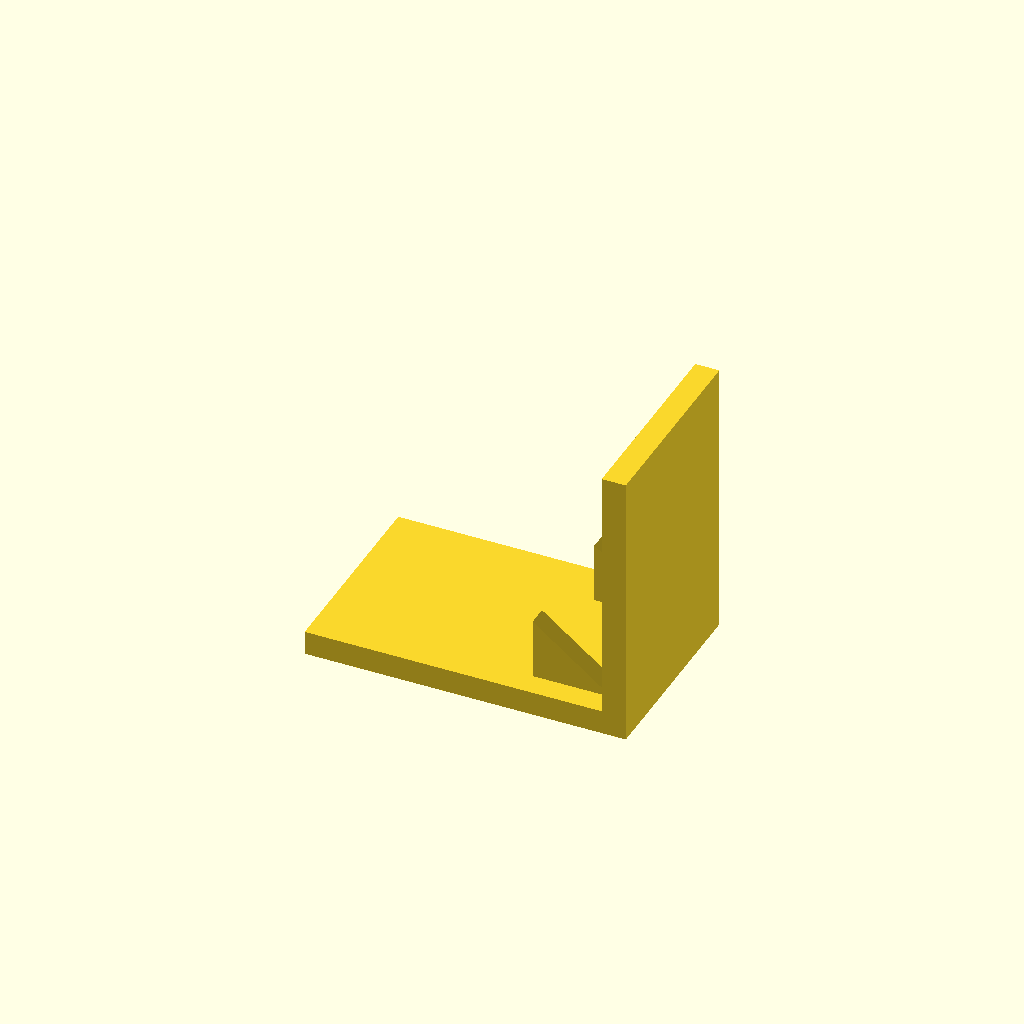
Cell 1 — every parameter at its default value.
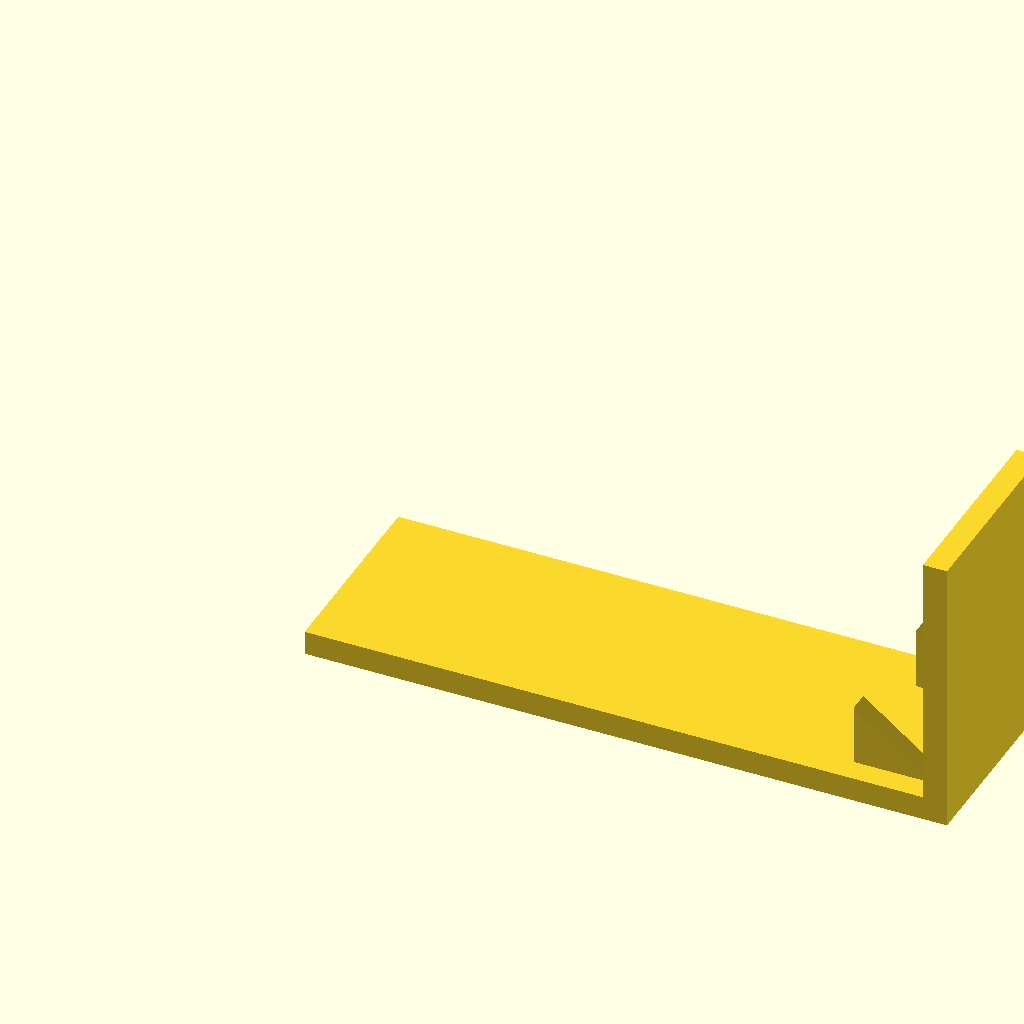
Cell 2: base_l = 160 (everything else at default).
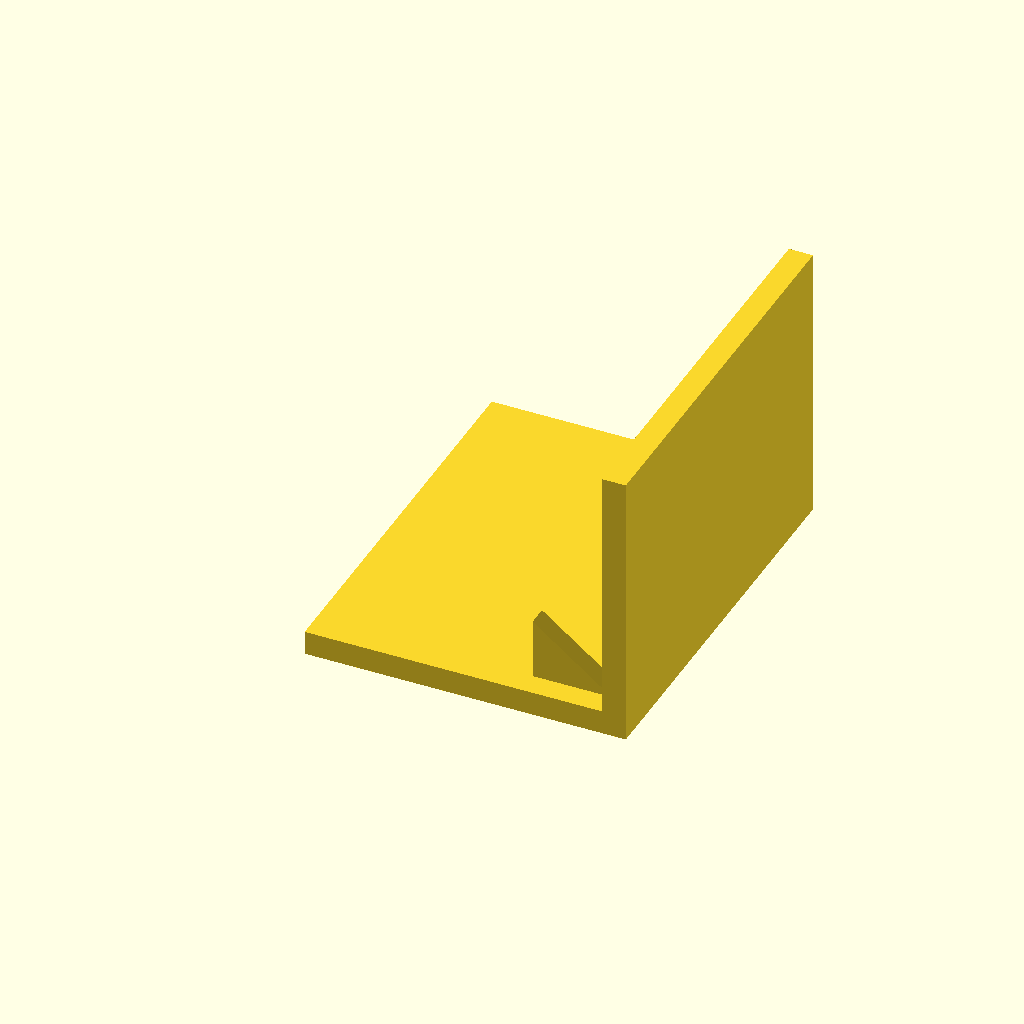
Cell 3 — base_w set to 100, the other parameters unchanged.
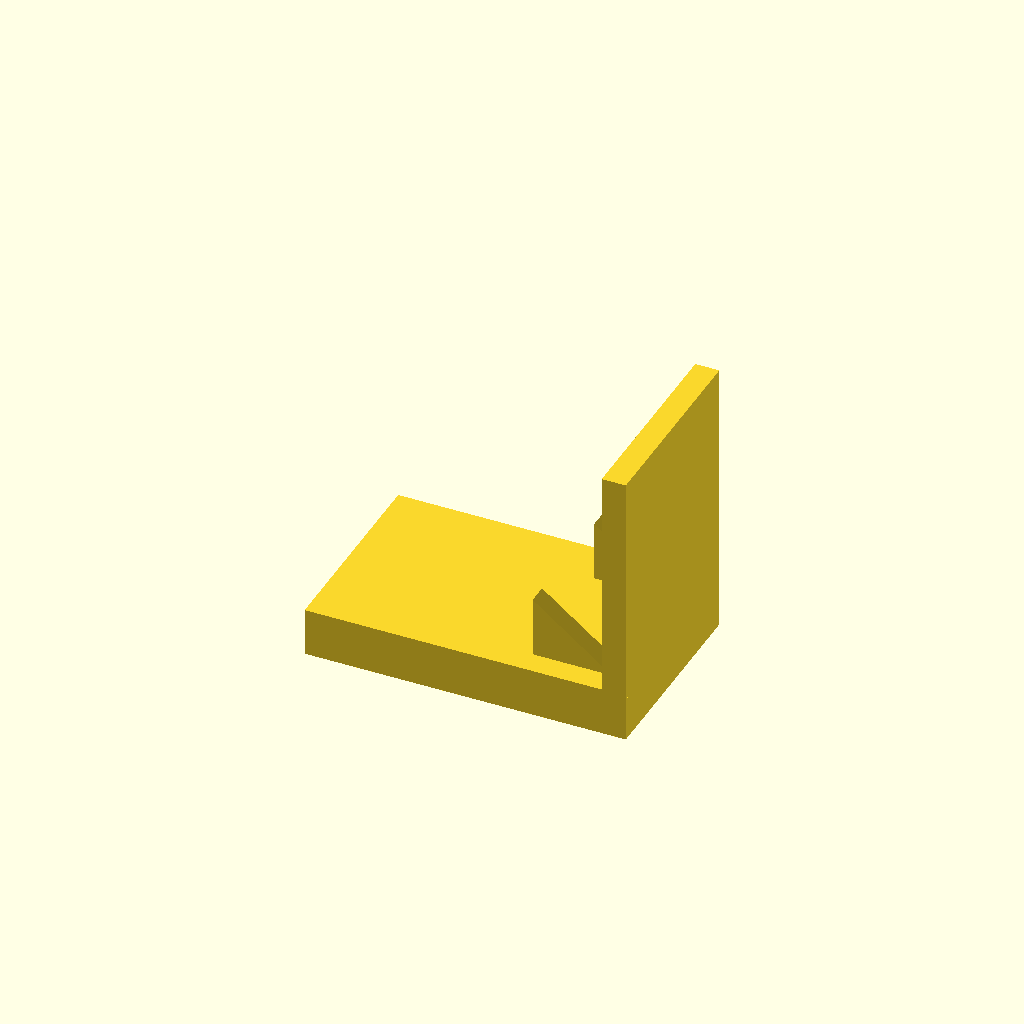
Cell 4 — base_t set to 12, the other parameters unchanged.
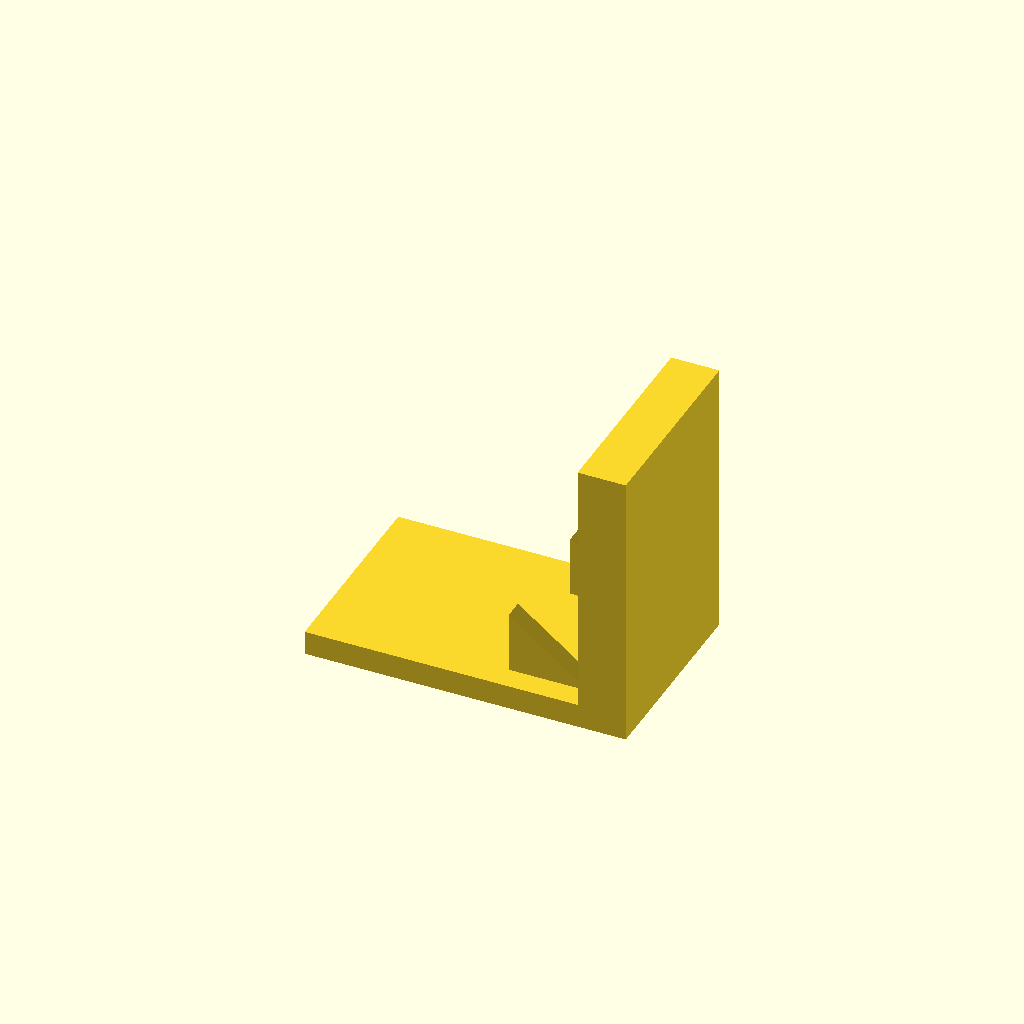
Cell 5: plate_t = 12 (everything else at default).
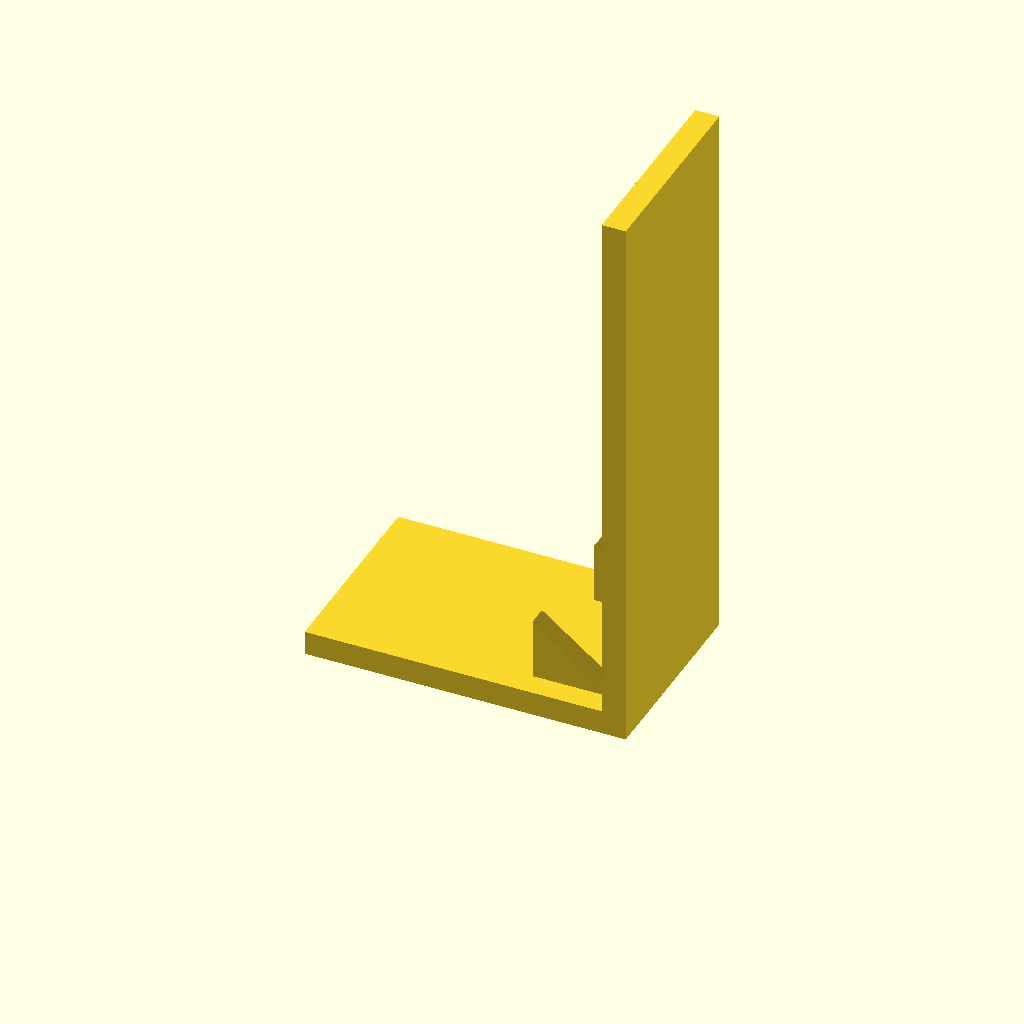
Cell 6: plate_h = 140 (everything else at default).
All cells are drawn from one camera (rotation 55°, 0°, 25°, orthographic, colour scheme Cornfield), so only the parameter changes between them.
Source of the model, optional_data/data/solid3/ribbracket/part_0139.scad:
$fn = 32;

// ----------------------------------------------------------------------
// Rib bracket: 2-gusset L bracket
// ----------------------------------------------------------------------

// --- parameters (mm) ---
base_l = 80;              // foot length, X
base_w = 50;              // foot width, Y
base_t = 6;               // foot thickness
plate_t = 6;              // upright plate thickness
plate_h = 70;             // overall height
gus_l = 20;               // gusset leg along the foot
gus_h = 16;               // gusset height
gus_t = 5;                // gusset thickness
gus_edge = 6;             // gusset margin from the foot edge
n_gus = 2;                // gusset count

gus_pitch = (base_w - 2 * gus_edge - gus_t) / (n_gus - 1);  // gusset pitch

union() {
  cube([base_l, base_w, base_t]);
  translate([base_l - plate_t, 0, base_t - 1])
    cube([plate_t, base_w, plate_h - base_t + 1]);
  for (i = [0 : n_gus - 1])
    translate([base_l - plate_t - gus_l, gus_edge + i * gus_pitch, base_t - 1])
      rotate([-90, 0, 0])
        linear_extrude(height = gus_t)
          polygon(points = [[0, 0], [gus_l + 1, 0], [0, -gus_h]]);
}
Parameter table extracted from the source (name, type, default, range or options):
base_l: number, default 80
base_w: number, default 50
base_t: number, default 6
plate_t: number, default 6
plate_h: number, default 70
gus_l: number, default 20
gus_h: number, default 16
gus_t: number, default 5
gus_edge: number, default 6
n_gus: number, default 2
